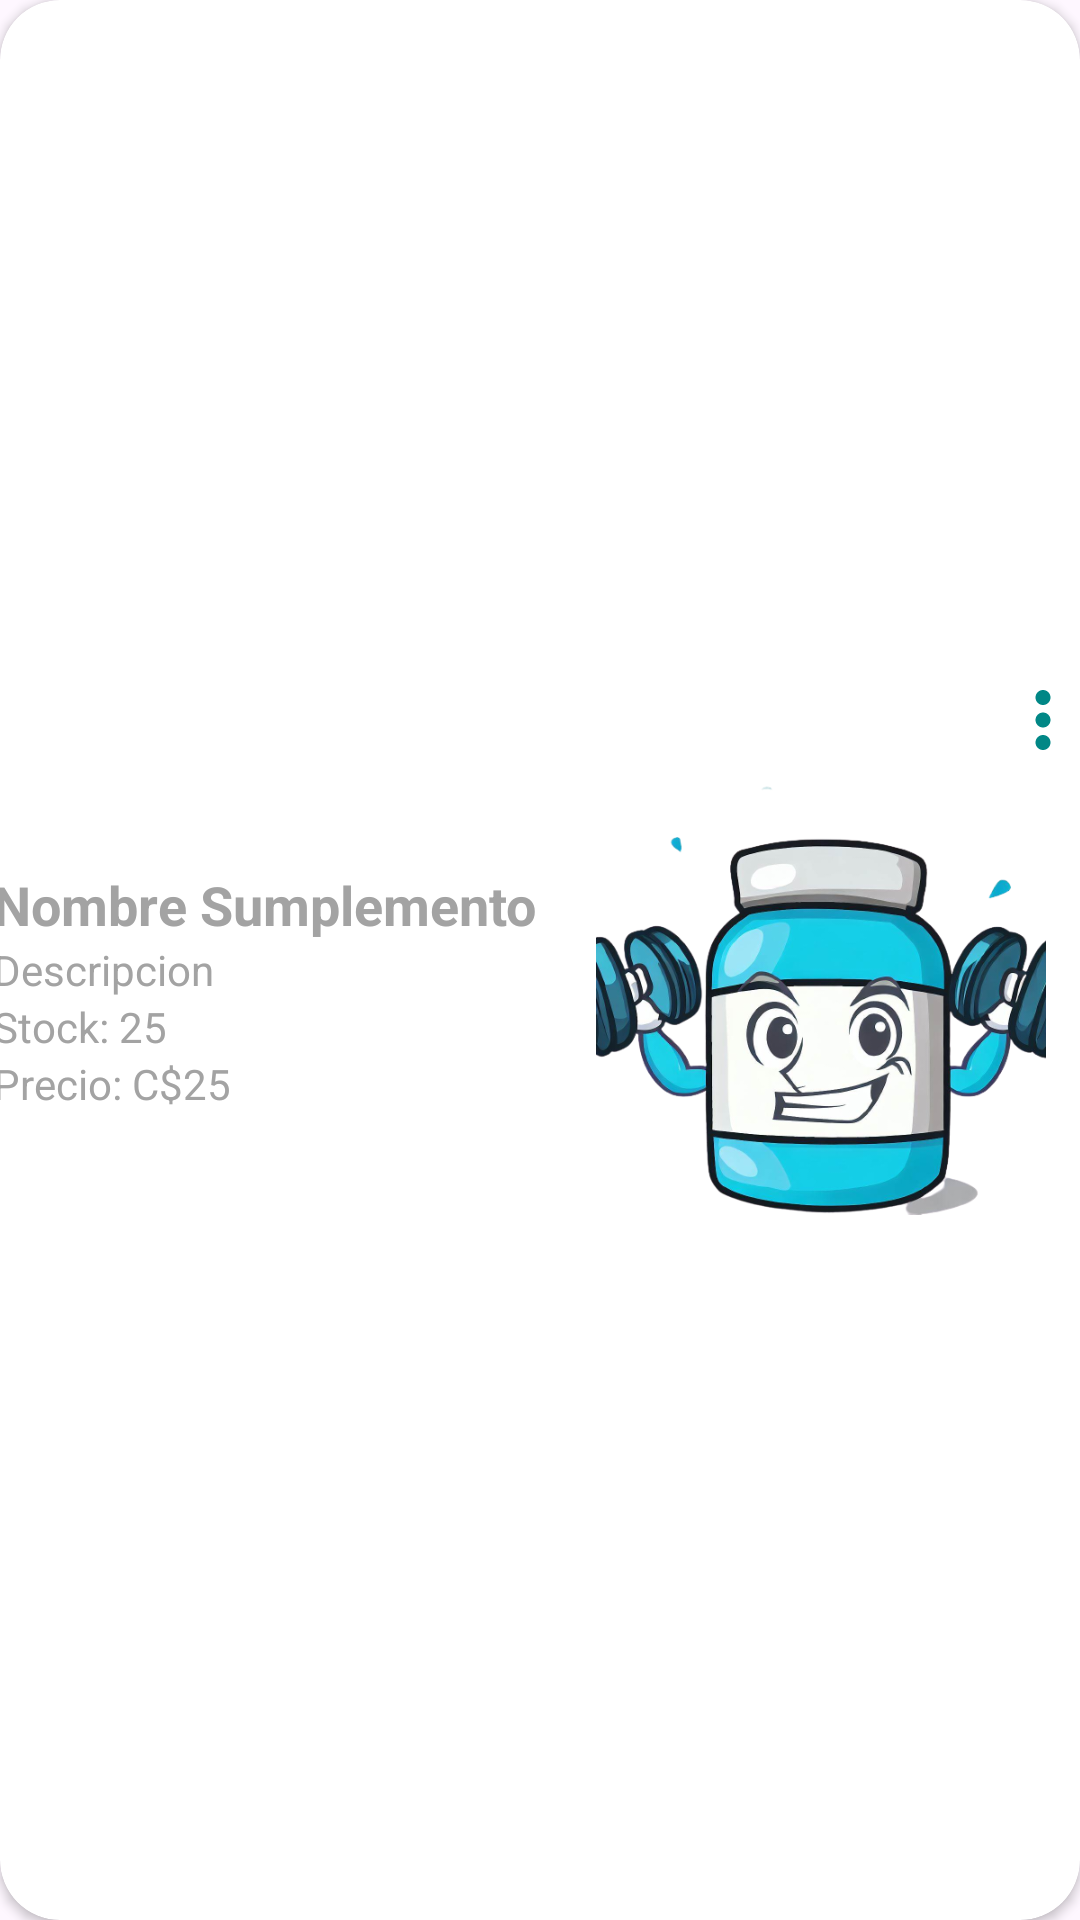

Here is an Android app screen rendered from its layout file. Give the layout XML and the strings, colors and styles it references.
<!-- AndroidManifest.xml: application theme Theme.GymCheck -->
<!-- res/layout/producto_layout.xml -->
<?xml version="1.0" encoding="utf-8"?>
<androidx.cardview.widget.CardView xmlns:android="http://schemas.android.com/apk/res/android"
    xmlns:app="http://schemas.android.com/apk/res-auto"
    android:layout_width="match_parent"
    android:layout_height="wrap_content"
    android:layout_margin="8dp"
    android:backgroundTint="@color/white"
    app:cardCornerRadius="20dp">

    <LinearLayout
        android:layout_width="365dp"
        android:layout_height="200dp"
        android:layout_gravity="center"
        android:orientation="vertical">


        <LinearLayout
            android:layout_width="match_parent"
            android:layout_height="wrap_content"
            android:orientation="vertical">

            <ImageButton
                android:id="@+id/btnMenu"
                android:layout_width="30dp"
                android:layout_height="30dp"
                android:layout_gravity="end"
                android:layout_marginTop="5dp"
                android:background="@android:color/transparent"
                android:contentDescription="Imagen anuncio"
                android:src="@drawable/baseline_more_vert_24" />


            <LinearLayout
                android:layout_width="wrap_content"
                android:layout_height="wrap_content"
                android:orientation="horizontal">

                <LinearLayout
                    android:layout_width="wrap_content"
                    android:layout_height="wrap_content"
                    android:layout_gravity="center_vertical"
                    android:orientation="vertical">

                    <TextView
                        android:id="@+id/tvNombreSup"
                        android:layout_width="wrap_content"
                        android:layout_height="wrap_content"
                        android:text="Nombre Sumplemento"
                        android:textColor="#A3A3A3"
                        android:textSize="18sp"
                        android:textStyle="bold" />

                    <TextView
                        android:id="@+id/tvDescriptionSup"
                        android:layout_width="wrap_content"
                        android:layout_height="wrap_content"
                        android:text="Descripcion"
                        android:textColor="#A3A3A3" />

                    <LinearLayout
                        android:layout_width="wrap_content"
                        android:layout_height="wrap_content"
                        android:orientation="horizontal">


                        <TextView
                            android:layout_width="wrap_content"
                            android:layout_height="wrap_content"
                            android:text="Stock: "
                            android:textColor="#A3A3A3"/>

                        <TextView
                            android:id="@+id/tvStock"
                            android:layout_width="wrap_content"
                            android:layout_height="wrap_content"
                            android:text="25"
                            android:textColor="#A3A3A3"/>


                    </LinearLayout>


                    <LinearLayout
                        android:layout_width="wrap_content"
                        android:layout_height="wrap_content"
                        android:orientation="horizontal">


                        <TextView
                            android:layout_width="wrap_content"
                            android:layout_height="wrap_content"
                            android:text="Precio: C$"
                            android:textColor="#A3A3A3" />

                        <TextView
                            android:id="@+id/tvPrecio"
                            android:layout_width="wrap_content"
                            android:layout_height="wrap_content"
                            android:text="25"
                        android:textColor="#A3A3A3"/>


                    </LinearLayout>


                </LinearLayout>


                <LinearLayout
                    android:layout_width="wrap_content"
                    android:layout_height="wrap_content"
                    android:orientation="vertical">


                    <ImageView
                        android:id="@+id/imgView"
                        android:layout_width="150dp"
                        android:layout_height="150dp"
                        android:layout_marginLeft="20dp"
                        android:src="@drawable/supplement" />


                </LinearLayout>


            </LinearLayout>
        </LinearLayout>
    </LinearLayout>


</androidx.cardview.widget.CardView>
<!-- resources referenced by this layout -->
<resources>
  <color name="white">#FFFFFFFF</color>
  <!-- drawable baseline_more_vert_24 (drawable) -->
  <vector android:height="30dp" android:tint="@color/teal_700"
      android:viewportHeight="24" android:viewportWidth="24"
      android:width="30dp" xmlns:android="http://schemas.android.com/apk/res/android">
      <path android:fillColor="@android:color/white" android:pathData="M12,8c1.1,0 2,-0.9 2,-2s-0.9,-2 -2,-2 -2,0.9 -2,2 0.9,2 2,2zM12,10c-1.1,0 -2,0.9 -2,2s0.9,2 2,2 2,-0.9 2,-2 -0.9,-2 -2,-2zM12,16c-1.1,0 -2,0.9 -2,2s0.9,2 2,2 2,-0.9 2,-2 -0.9,-2 -2,-2z"/>
  </vector>
  <!-- drawable supplement: png bitmap (drawable, 211595 bytes) -->
  <style name="Theme.GymCheck" parent="Theme.Material3.Light.NoActionBar">
          
          <item name="colorPrimary">@color/circuloItem</item>
          <item name="colorPrimaryVariant">@color/statusbarprimary</item>
          <item name="colorOnPrimary">@color/white</item>
          
          <item name="colorSecondary">@color/teal_200</item>
          <item name="colorSecondaryVariant">@color/teal_200</item>
          <item name="colorOnSecondary">@color/white</item>
          
          <item name="android:statusBarColor">?attr/colorPrimaryVariant</item>
          
          <item name="colorSecondaryContainer">@color/circuloItem</item>
      </style>
  <color name="teal_700">#FF018786</color>
  <color name="circuloItem">#82B3B2</color>
  <color name="statusbarprimary">#19302F</color>
  <color name="teal_200">#FF03DAC5</color>
</resources>
